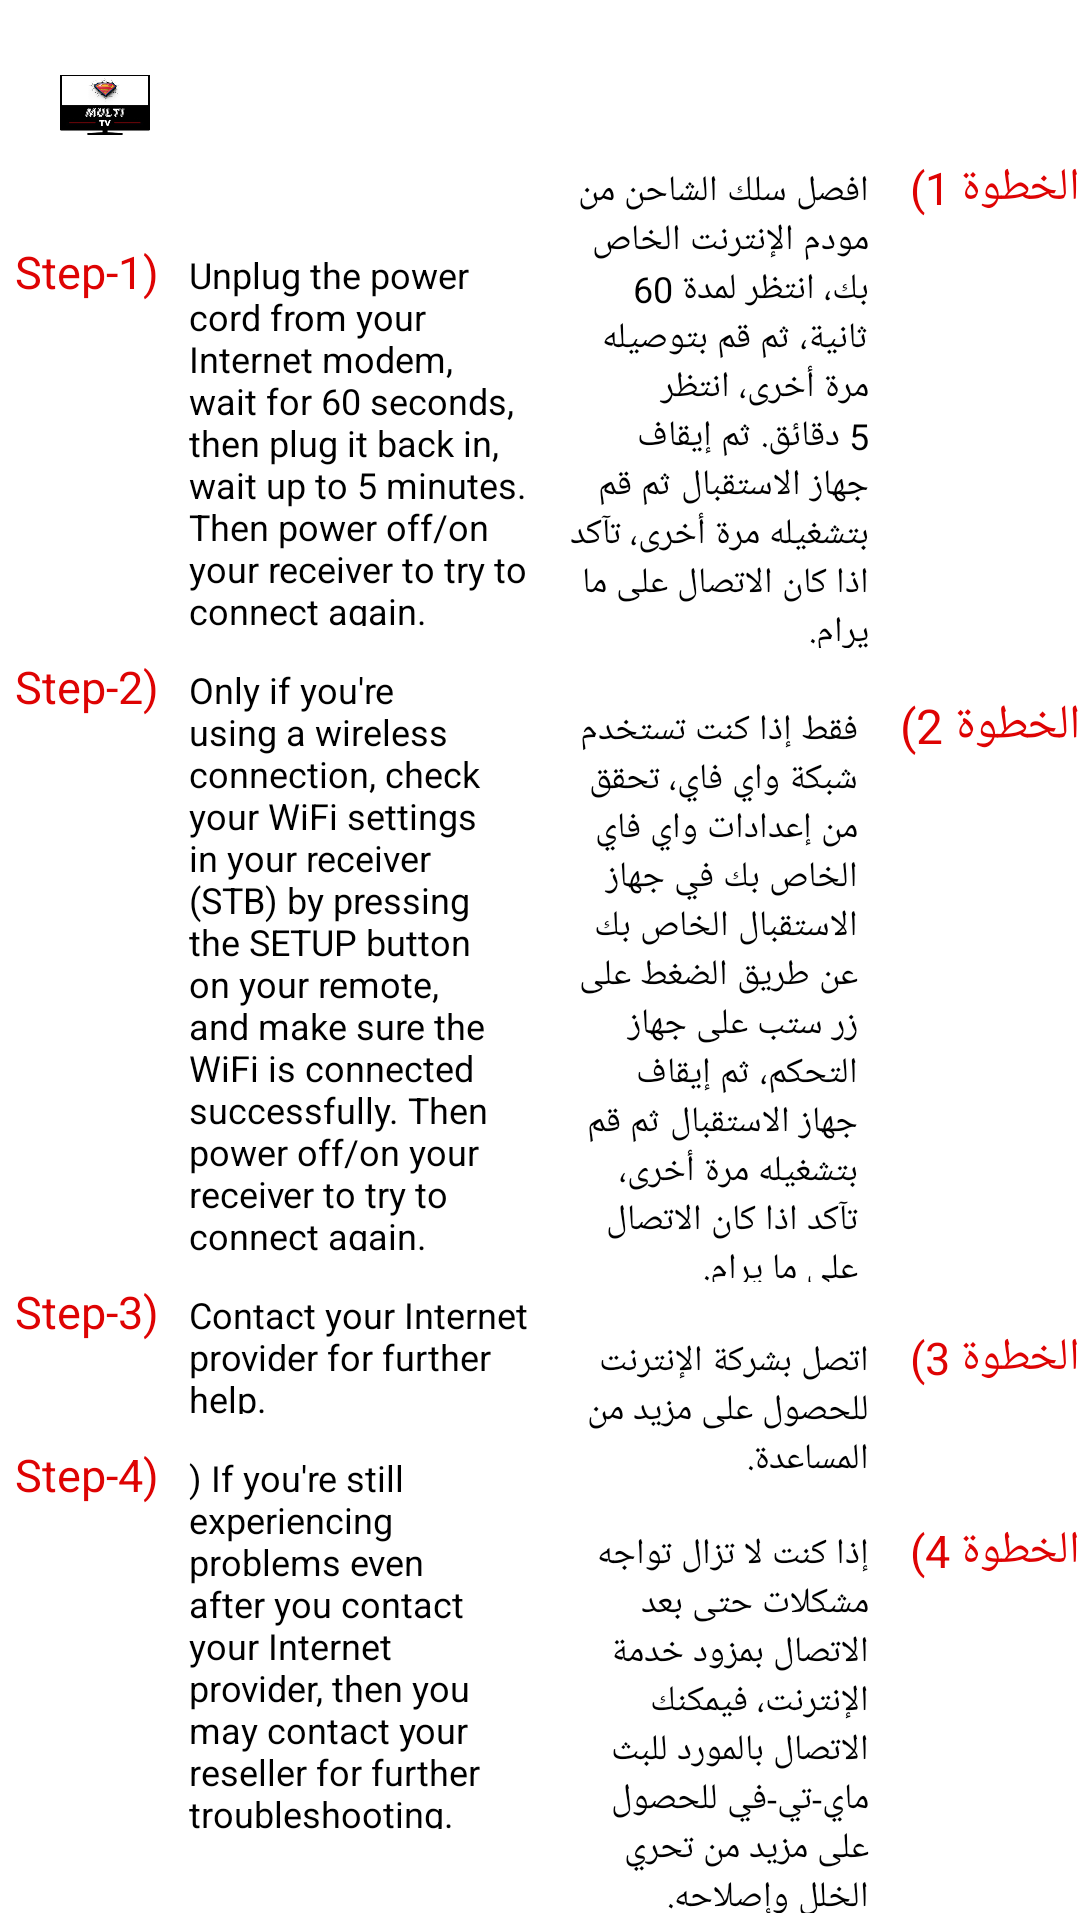

Layout XML and referenced resources for this Android screen:
<!-- AndroidManifest.xml: activity theme AppTheme.NoActionBar -->
<!-- res/layout/activity_connection_error.xml -->
<?xml version="1.0" encoding="utf-8"?>
<RelativeLayout xmlns:android="http://schemas.android.com/apk/res/android"
                xmlns:app="http://schemas.android.com/apk/res-auto"
                xmlns:tools="http://schemas.android.com/tools"
                tools:context=".ui.ConnectionErrorActivity"
                android:layout_width="match_parent"
                android:layout_height="match_parent"
                android:background="@color/white">

    <ImageView
            android:layout_width="30dp"
            android:layout_height="30dp"
            android:layout_margin="20dp"
            android:src="@drawable/icon"/>

    <LinearLayout
            android:layout_width="match_parent"
            android:layout_height="match_parent"
            android:orientation="vertical"
            android:gravity="center">

        <ImageView
                android:layout_width="400dp"
                android:layout_height="50dp"
                android:src="@drawable/ic_error_img"/>

        <LinearLayout
                android:layout_width="match_parent"
                android:layout_height="match_parent"
                android:orientation="horizontal"
                android:gravity="center_vertical">

            <LinearLayout
                    android:layout_width="0dp"
                    android:layout_weight="1"
                    android:layout_height="wrap_content"
                    android:orientation="vertical"
                    android:gravity="center"
                    android:layout_marginLeft="5sp"
                    android:layout_marginRight="10dp"
                    android:layout_marginStart="5sp"
                    android:layout_marginEnd="10dp">

                <LinearLayout
                        android:layout_width="match_parent"
                        android:layout_height="wrap_content"
                        android:orientation="horizontal">

                    <TextView
                            android:layout_width="wrap_content"
                            android:layout_height="wrap_content"
                            android:textColor="@color/red"
                            android:textSize="15sp"
                            android:text="@string/step_1"
                            android:layout_marginRight="10dp"
                            android:layout_marginEnd="10dp" />

                    <TextView
                            android:layout_width="0dp"
                            android:layout_weight="1"
                            android:layout_height="wrap_content"
                            android:text="@string/unplug"
                            android:textSize="12sp"
                            android:textColor="@color/black"/>
                </LinearLayout>

                <LinearLayout
                        android:layout_width="match_parent"
                        android:layout_height="wrap_content"
                        android:orientation="horizontal"
                        android:layout_marginTop="10dp">

                    <TextView
                            android:layout_width="wrap_content"
                            android:layout_height="wrap_content"
                            android:textColor="@color/red"
                            android:textSize="15sp"
                            android:text="@string/step_2"
                            android:layout_marginRight="10dp"
                            android:layout_marginEnd="10dp" />

                    <TextView
                            android:layout_width="0dp"
                            android:layout_weight="1"
                            android:layout_height="wrap_content"
                            android:text="@string/check_wifi"
                            android:textSize="12sp"
                            android:textColor="@color/black"/>
                </LinearLayout>

                <LinearLayout
                        android:layout_width="match_parent"
                        android:layout_height="wrap_content"
                        android:orientation="horizontal"
                        android:layout_marginTop="10dp">

                    <TextView
                            android:layout_width="wrap_content"
                            android:layout_height="wrap_content"
                            android:textColor="@color/red"
                            android:textSize="15sp"
                            android:text="@string/step_3"
                            android:layout_marginRight="10dp"
                            android:layout_marginEnd="10dp" />

                    <TextView
                            android:layout_width="0dp"
                            android:layout_weight="1"
                            android:layout_height="wrap_content"
                            android:text="@string/contact"
                            android:textSize="12sp"
                            android:textColor="@color/black"/>
                </LinearLayout>

                <LinearLayout
                        android:layout_width="match_parent"
                        android:layout_height="wrap_content"
                        android:orientation="horizontal"
                        android:layout_marginTop="10dp">

                    <TextView
                            android:layout_width="wrap_content"
                            android:layout_height="wrap_content"
                            android:textColor="@color/red"
                            android:textSize="15sp"
                            android:text="@string/step_4"
                            android:layout_marginRight="10dp"
                            android:layout_marginEnd="10dp" />

                    <TextView
                            android:layout_width="0dp"
                            android:layout_weight="1"
                            android:layout_height="wrap_content"
                            android:text="@string/still"
                            android:textSize="12sp"
                            android:textColor="@color/black"/>
                </LinearLayout>
            </LinearLayout>

            <LinearLayout
                    android:layout_width="0dp"
                    android:layout_weight="1"
                    android:layout_height="wrap_content"
                    android:orientation="vertical"
                    android:gravity="center">

                <LinearLayout
                        android:layout_width="match_parent"
                        android:layout_height="wrap_content"
                        android:orientation="horizontal">

                    <TextView
                            android:layout_width="0dp"
                            android:layout_weight="1"
                            android:layout_height="wrap_content"
                            android:text="افصل سلك الشاحن من مودم الإنترنت الخاص بك، انتظر لمدة 60 ثانية، ثم قم بتوصيله مرة أخرى، انتظر 5 دقائق. ثم إيقاف جهاز الاستقبال ثم قم بتشغيله مرة أخرى، تآكد اذا كان الاتصال على ما يرام."
                            android:textSize="12dp"
                            android:textColor="@color/black"
                            android:gravity="right"/>

                    <TextView
                            android:layout_width="wrap_content"
                            android:layout_height="wrap_content"
                            android:textColor="@color/red"
                            android:textSize="15dp"
                            android:text="الخطوة 1) "
                            android:layout_marginLeft="10dp"/>
                </LinearLayout>

                <LinearLayout
                        android:layout_width="match_parent"
                        android:layout_height="wrap_content"
                        android:orientation="horizontal"
                        android:layout_marginTop="15dp">

                    <TextView
                            android:layout_width="0dp"
                            android:layout_weight="1"
                            android:layout_height="wrap_content"
                            android:text="فقط إذا كنت تستخدم شبكة واي فاي، تحقق من إعدادات واي فاي الخاص بك في جهاز الاستقبال الخاص بك عن طريق الضغط على زر ستب على جهاز التحكم، ثم إيقاف جهاز الاستقبال ثم قم بتشغيله مرة أخرى، تآكد اذا كان الاتصال على ما يرام."
                            android:textSize="12dp"
                            android:textColor="@color/black"
                            android:gravity="right"/>

                    <TextView
                            android:layout_width="wrap_content"
                            android:layout_height="wrap_content"
                            android:textColor="@color/red"
                            android:textSize="16dp"
                            android:text="الخطوة 2) "
                            android:layout_marginLeft="10dp"/>
                </LinearLayout>

                <LinearLayout
                        android:layout_width="match_parent"
                        android:layout_height="wrap_content"
                        android:orientation="horizontal"
                        android:layout_marginTop="15dp">

                    <TextView
                            android:layout_width="0dp"
                            android:layout_weight="1"
                            android:layout_height="wrap_content"
                            android:text="اتصل بشركة الإنترنت للحصول على مزيد من المساعدة."
                            android:textSize="12dp"
                            android:textColor="@color/black"
                            android:gravity="right"/>

                    <TextView
                            android:layout_width="wrap_content"
                            android:layout_height="wrap_content"
                            android:textColor="@color/red"
                            android:textSize="15dp"
                            android:text="الخطوة 3) "
                            android:layout_marginLeft="10dp"/>
                </LinearLayout>

                <LinearLayout
                        android:layout_width="match_parent"
                        android:layout_height="wrap_content"
                        android:orientation="horizontal"
                        android:layout_marginTop="15dp">

                    <TextView
                            android:layout_width="0dp"
                            android:layout_weight="1"
                            android:layout_height="wrap_content"
                            android:text="إذا كنت لا تزال تواجه مشكلات حتى بعد الاتصال بمزود خدمة الإنترنت، فيمكنك الاتصال بالمورد للبث ماي-تي-في للحصول على مزيد من تحري الخلل وإصلاحه."
                            android:textSize="12dp"
                            android:textColor="@color/black"
                            android:gravity="right"/>

                    <TextView
                            android:layout_width="wrap_content"
                            android:layout_height="wrap_content"
                            android:textColor="@color/red"
                            android:textSize="15dp"
                            android:text="الخطوة 4) "
                            android:layout_marginLeft="10dp"/>
                </LinearLayout>
            </LinearLayout>
        </LinearLayout>
    </LinearLayout>
</RelativeLayout>
<!-- resources referenced by this layout -->
<resources>
  <color name="black">#000000</color>
  <color name="red">#DE0303</color>
  <color name="white">#ffffff</color>
  <!-- drawable icon: png bitmap (drawable, 96803 bytes) -->
  <string name="check_wifi">Only if you\'re using a wireless connection, check your WiFi settings in your receiver (STB) by pressing the SETUP button on your remote, and make sure the WiFi is connected successfully. Then power off/on your receiver to try to connect again.</string>
  <string name="contact">Contact your Internet provider for further help.</string>
  <string name="step_1">Step-1)</string>
  <string name="step_2">Step-2)</string>
  <string name="step_3">Step-3)</string>
  <string name="step_4">Step-4)</string>
  <string name="still">) If you\'re still experiencing problems even after you contact your Internet provider, then you may contact your reseller for further troubleshooting.</string>
  <string name="unplug">Unplug the power cord from your Internet modem, wait for 60 seconds, then plug it back in, wait up to 5 minutes. Then power off/on your receiver to try to connect again.</string>
  <style name="AppTheme.NoActionBar">
          <item name="windowActionBar">false</item>
          <item name="windowNoTitle">true</item>
      </style>
</resources>
